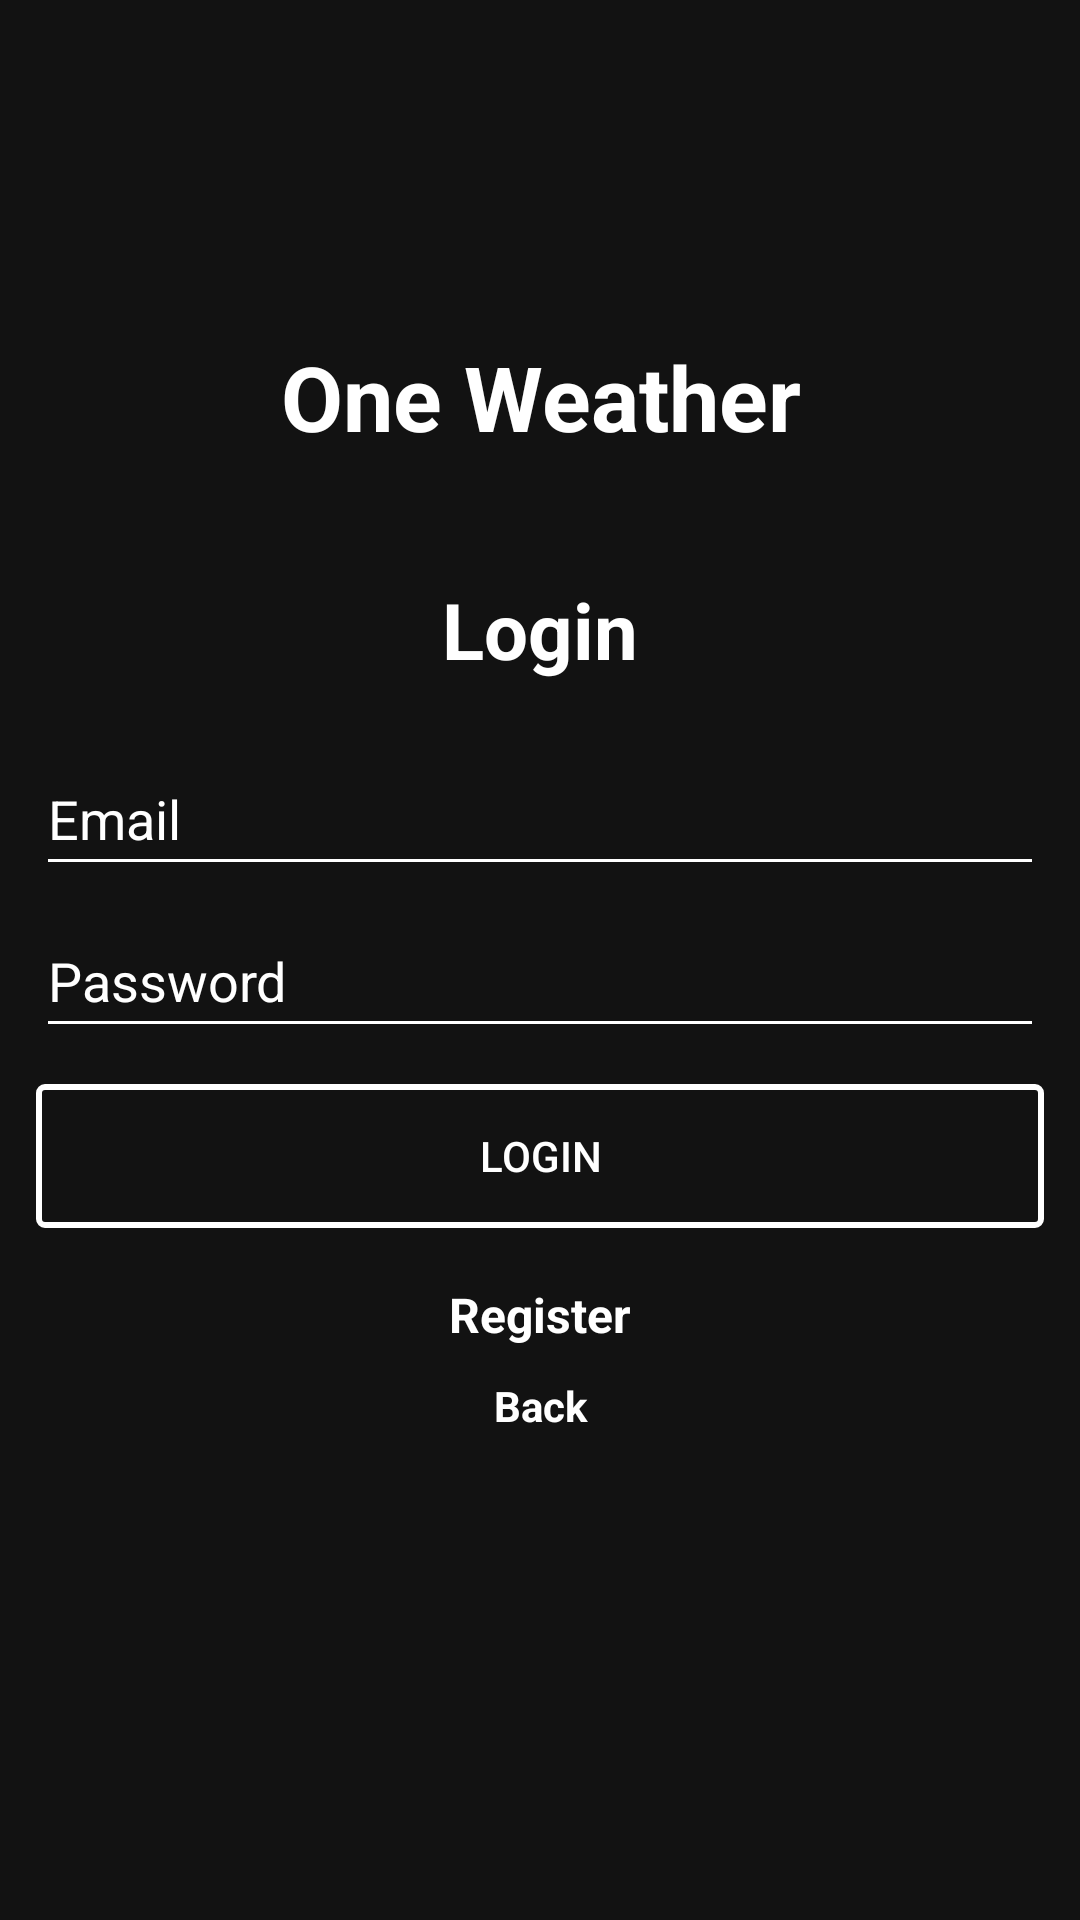

Produce the Android XML layout that renders to this screen, including the resource entries it uses.
<!-- AndroidManifest.xml: application theme Theme.WeatherHitApi -->
<!-- res/layout/activity_login.xml -->
<?xml version="1.0" encoding="utf-8"?>
<LinearLayout xmlns:android="http://schemas.android.com/apk/res/android"
    xmlns:app="http://schemas.android.com/apk/res-auto"
    xmlns:tools="http://schemas.android.com/tools"
    android:layout_width="match_parent"
    android:layout_height="match_parent"
    android:background="#121212"
    android:orientation="vertical"
    android:padding="12dp"
    tools:context=".LoginActivity">

    <TextView
        android:layout_width="match_parent"
        android:layout_height="wrap_content"
        android:layout_marginTop="100dp"
        android:text="@string/app_name"
        android:textAlignment="center"
        android:textColor="@color/white"
        android:textSize="30sp"
        android:textStyle="bold" />

    <TextView
        android:layout_width="match_parent"
        android:layout_height="wrap_content"
        android:layout_marginTop="40dp"
        android:text="Login"
        android:textAlignment="center"
        android:textColor="@color/white"
        android:textSize="26sp"
        android:textStyle="bold" />

    <EditText
        android:id="@+id/etEmail"
        android:layout_width="match_parent"
        android:layout_height="wrap_content"
        android:layout_marginTop="20dp"
        android:backgroundTint="@color/white"
        android:hint="Email"
        android:minHeight="48dp"
        android:textColor="@color/white"
        android:textColorHint="@color/white" />

    <EditText
        android:id="@+id/etPassword"
        android:layout_width="match_parent"
        android:layout_height="wrap_content"
        android:layout_marginTop="6dp"
        android:backgroundTint="@color/white"
        android:hint="Password"
        android:inputType="textPassword"
        android:minHeight="48dp"
        android:textColor="@color/white"
        android:textColorHint="@color/white" />

    <androidx.appcompat.widget.AppCompatButton
        android:id="@+id/btnLogin"
        android:layout_width="match_parent"
        android:layout_height="wrap_content"
        android:layout_marginTop="12dp"
        android:background="@drawable/shape_outline_button"
        android:text="Login"
        android:textColor="@color/white" />

    <TextView
        android:id="@+id/tvRegister"
        android:layout_width="match_parent"
        android:layout_height="wrap_content"
        android:layout_marginTop="18dp"
        android:text="Register"
        android:textAlignment="center"
        android:textColor="@color/white"
        android:textSize="16sp"
        android:textStyle="bold" />

    <TextView
        android:id="@+id/tvBack"
        android:layout_width="match_parent"
        android:layout_height="wrap_content"
        android:layout_marginTop="10dp"
        android:text="Back"
        android:textAlignment="center"
        android:textColor="@color/white"
        android:textSize="14sp"
        android:textStyle="bold" />

</LinearLayout>
<!-- resources referenced by this layout -->
<resources>
  <!-- drawable shape_outline_button (drawable) -->
  <?xml version="1.0" encoding="utf-8"?>
  <shape xmlns:android="http://schemas.android.com/apk/res/android"
      android:shape="rectangle">
  
      <stroke
          android:width="2dp"
          android:color="@color/white" />
      <corners android:radius="2dp"/>
  
  </shape>
  <string name="app_name">One Weather</string>
  <style name="Theme.WeatherHitApi" parent="Theme.MaterialComponents.Light.NoActionBar">
          
  
          <item name="colorPrimary">#121212</item>
          <item name="colorPrimaryVariant">#121212</item>
          <item name="colorOnPrimary">@color/white</item>
          
          <item name="colorSecondary">@color/teal_200</item>
          <item name="colorSecondaryVariant">@color/teal_700</item>
          <item name="colorOnSecondary">@color/black</item>
          
          <item name="android:statusBarColor" tools:targetApi="l">?attr/colorPrimaryVariant</item>
          
      </style>
  <!-- not gathered from this repository: default colours our renderer supplied (Android Studio template values) -->
  <color name="teal_200">#FF03DAC5</color>
  <color name="teal_700">#FF018786</color>
  <color name="black">#FF000000</color>
  <color name="white">#FFFFFFFF</color>
</resources>
